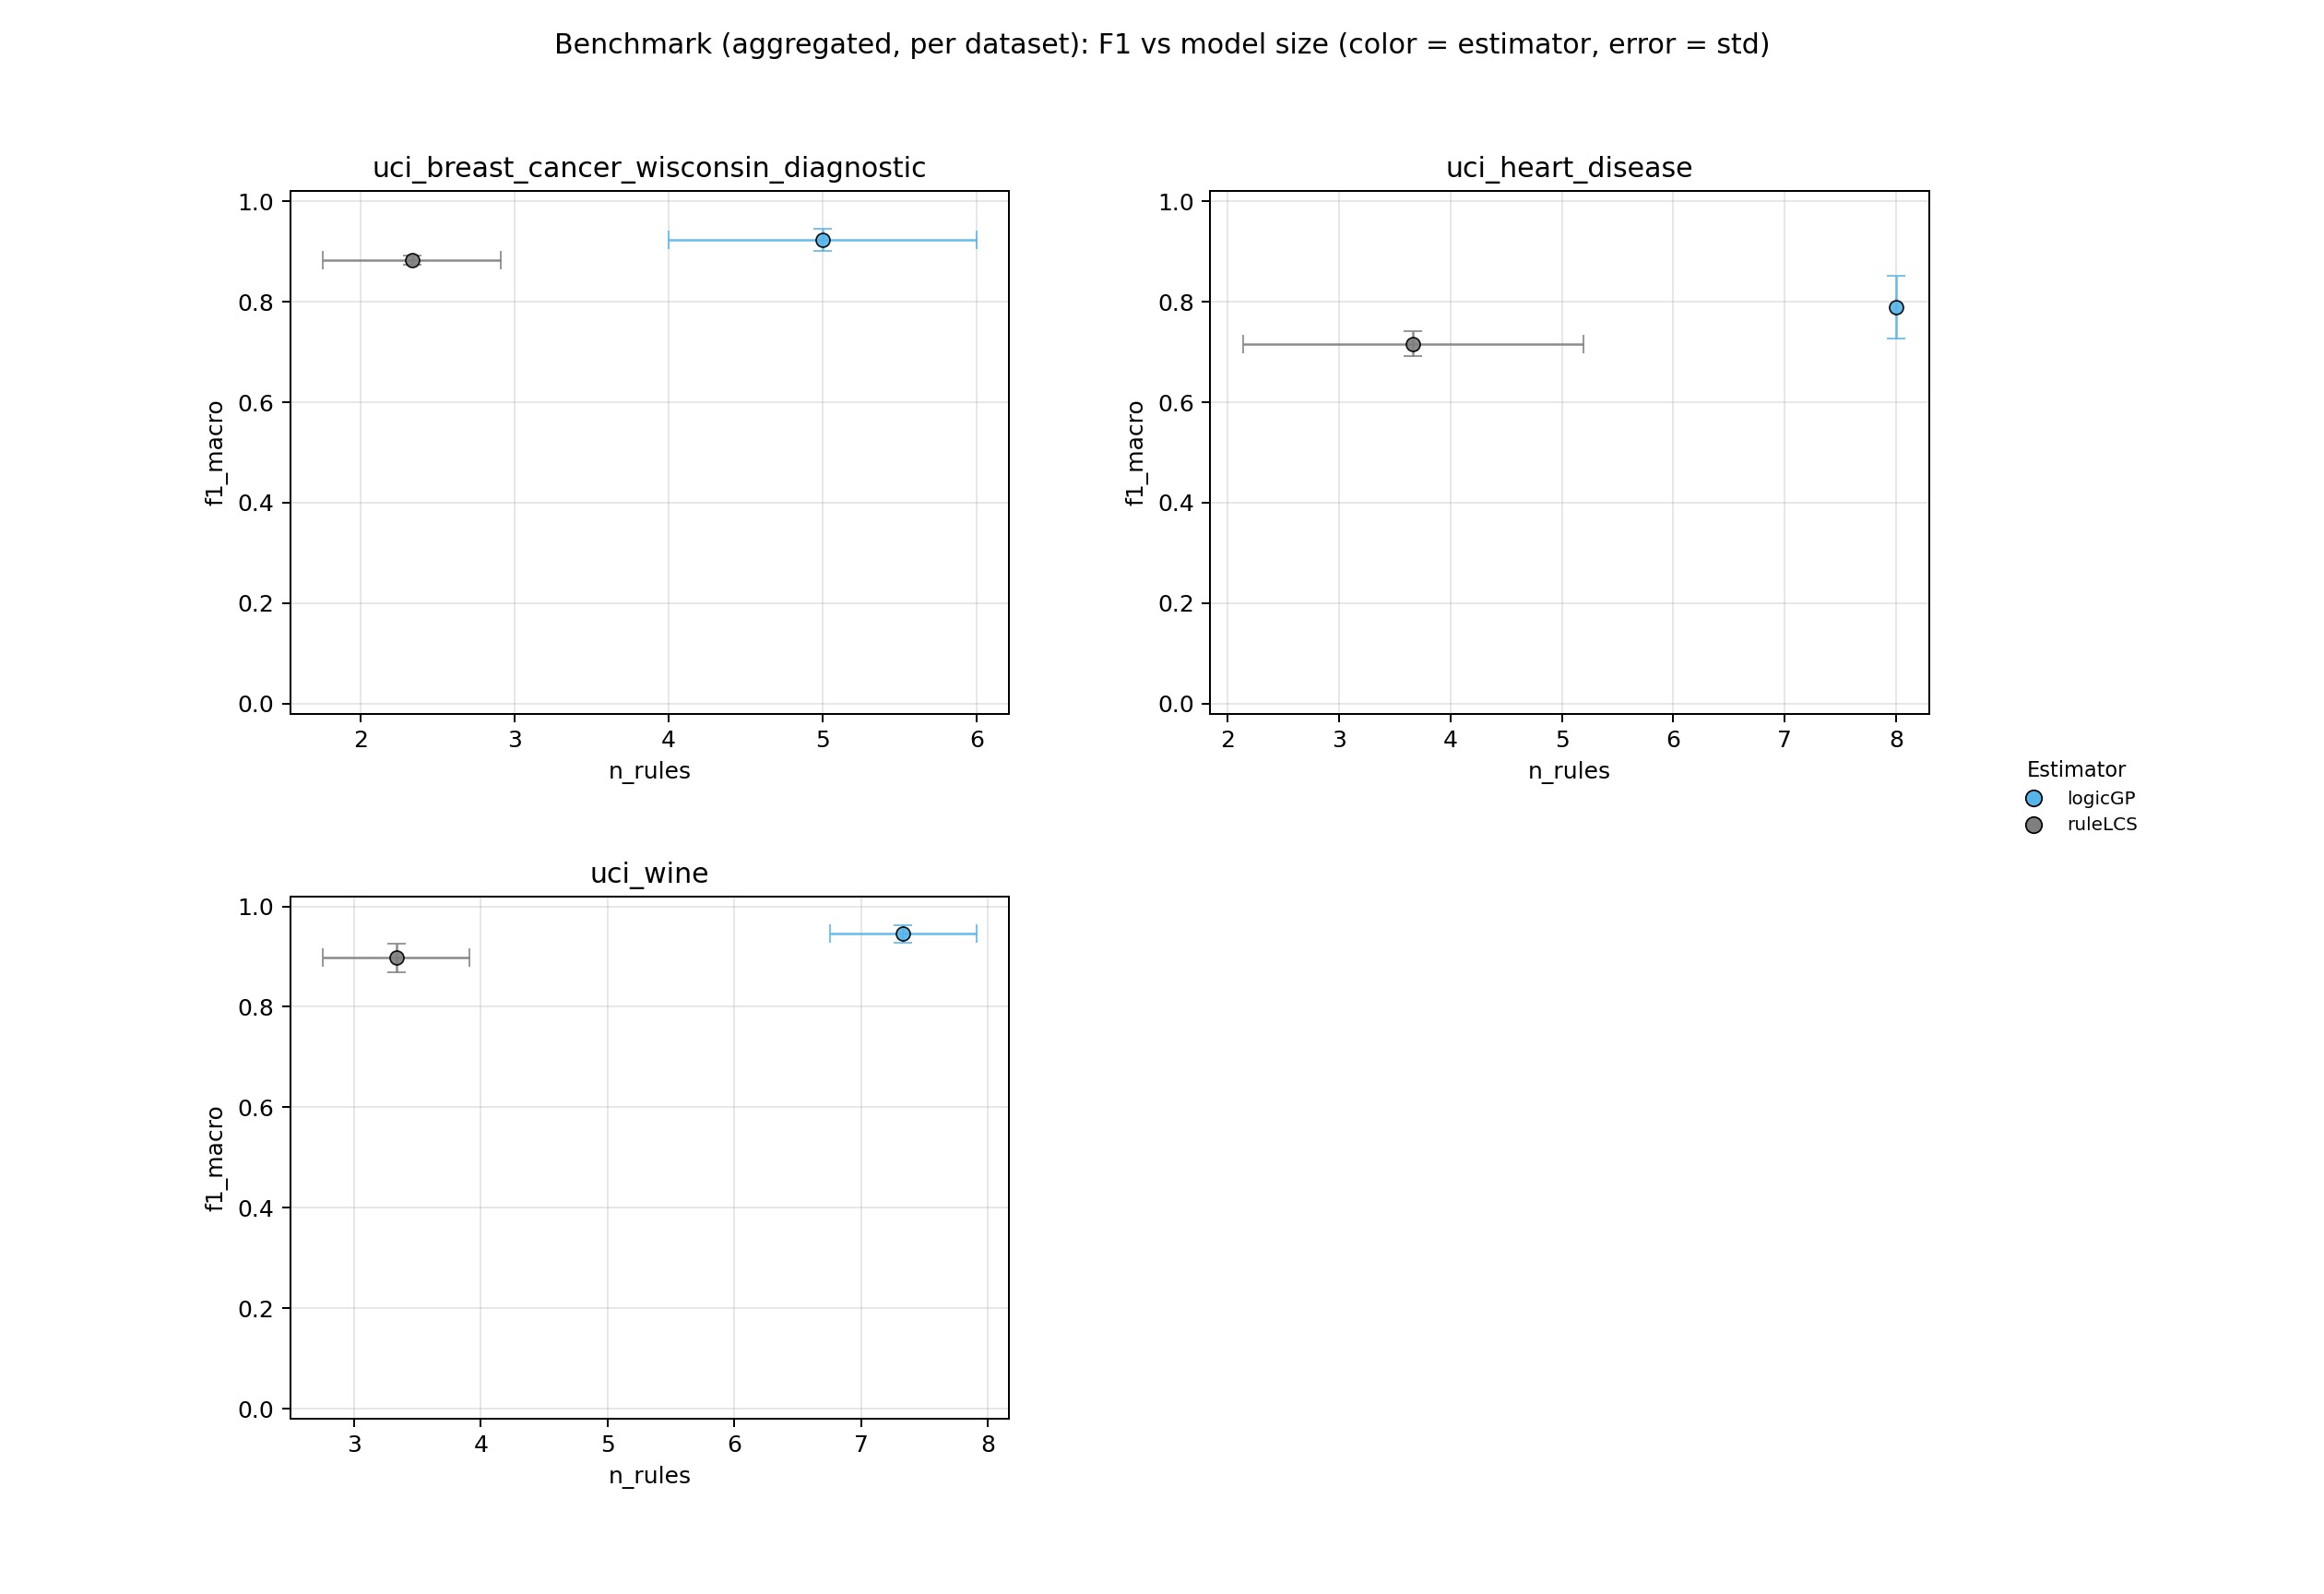

The file beside this chart, header and first rows:
dataset, estimator, repeat, status, skip_reason, error, f1_macro, fit_seconds, predict_seconds, n_rules, n_atoms, ruleset_json_bytes, n_train, n_test, n_classes, validation_action, validation_message
uci_breast_cancer_wisconsin_diagnostic, ruleLCS, 0, ok, , , 0.8732, 0.3413, 0.0001995, 2, 1, 1009, 426, 143, 2, ok, 
uci_breast_cancer_wisconsin_diagnostic, logicGP, 0, ok, , , 0.939, 5.418, 0.001506, 4, 3, 1192, 426, 143, 2, ok, 
uci_breast_cancer_wisconsin_diagnostic, ruleLCS, 1, ok, , , 0.8852, 0.275, 0.0002054, 2, 1, 1011, 426, 143, 2, ok, 
uci_breast_cancer_wisconsin_diagnostic, logicGP, 1, ok, , , 0.9323, 8.652, 0.00158, 6, 5, 1527, 426, 143, 2, ok, 
uci_breast_cancer_wisconsin_diagnostic, ruleLCS, 2, ok, , , 0.8909, 0.2624, 0.0004068, 3, 4, 1282, 426, 143, 2, ok, 
uci_breast_cancer_wisconsin_diagnostic, logicGP, 2, ok, , , 0.8986, 6.359, 0.001494, 5, 4, 1397, 426, 143, 2, ok, 
uci_wine, ruleLCS, 0, ok, , , 0.9293, 0.172, 0.0001485, 4, 4, 1422, 124, 54, 3, ok, 
uci_wine, logicGP, 0, ok, , , 0.945, 4.369, 0.0006995, 7, 6, 1711, 124, 54, 3, ok, 
uci_wine, ruleLCS, 1, ok, , , 0.8915, 0.1641, 0.0001244, 3, 4, 1256, 124, 54, 3, ok, 
uci_wine, logicGP, 1, ok, , , 0.9636, 6.679, 0.0007622, 8, 7, 1884, 124, 54, 3, ok, 
uci_wine, ruleLCS, 2, ok, , , 0.8724, 0.2122, 0.0001328, 3, 4, 1259, 124, 54, 3, ok, 
uci_wine, logicGP, 2, ok, , , 0.9273, 3.947, 0.0006623, 7, 6, 1699, 124, 54, 3, ok, 
uci_heart_disease, ruleLCS, 0, ok, , , 0.701, 0.2908, 0.0001165, 2, 1, 905, 212, 91, 2, ok, 
uci_heart_disease, logicGP, 0, ok, , , 0.7337, 8.632, 0.0006943, 8, 7, 1780, 212, 91, 2, ok, 
uci_heart_disease, ruleLCS, 1, ok, , , 0.7032, 0.5651, 0.0003199, 5, 10, 1707, 212, 91, 2, ok, 
uci_heart_disease, logicGP, 1, ok, , , 0.856, 8.9, 0.0007247, 8, 8, 1816, 212, 91, 2, ok, 
uci_heart_disease, ruleLCS, 2, ok, , , 0.7453, 0.2355, 0.0002738, 4, 7, 1458, 212, 91, 2, ok, 
uci_heart_disease, logicGP, 2, ok, , , 0.7789, 7.098, 0.000749, 8, 7, 1796, 212, 91, 2, ok, 
